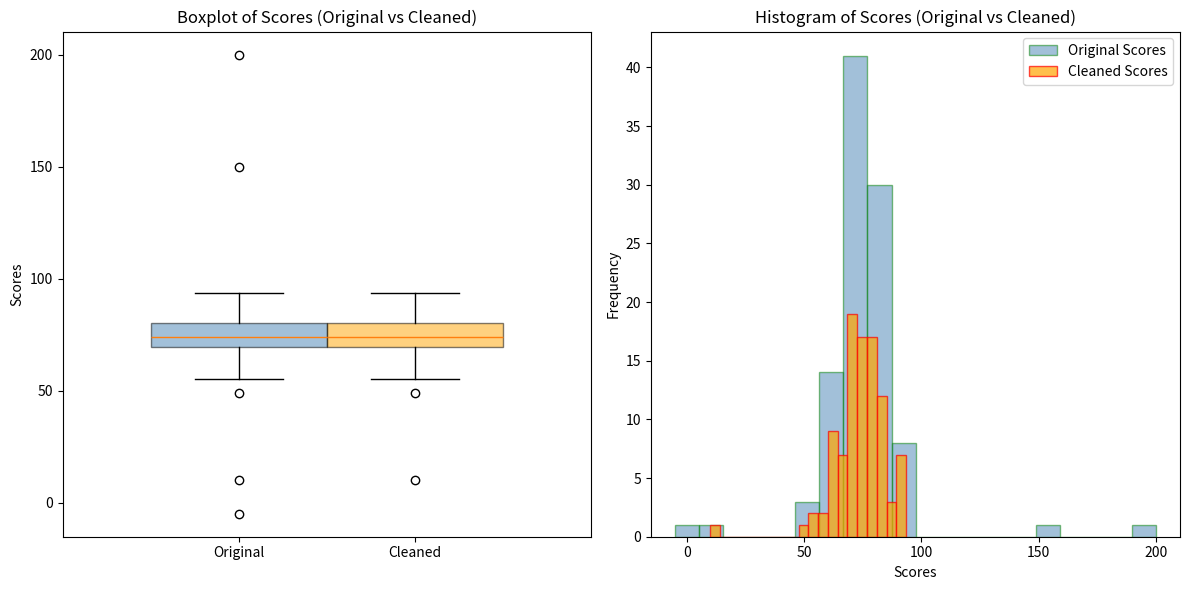

Reproduce this figure in Python.
import pandas as pd
import numpy as np
import matplotlib.pyplot as plt

np.random.seed(42)

normal_scores = np.random.normal(75,10,100)

abnormal_scores = [10,150,-5,200]

index = np.random.choice(range(100),size=4,replace=False)

for i,idx in enumerate(index):
    normal_scores[idx]=abnormal_scores[i]

data = {
    "StudenID":range(1,101),
    "Scores":normal_scores
}

df = pd.DataFrame(data)

df_cleaned = df[(df['Scores'] >= 0) & (df['Scores'] <= 100)]


plt.figure(figsize=(12, 6))


plt.subplot(1, 2, 1)
plt.boxplot(df["Scores"], positions=[1], widths=0.5, patch_artist=True, boxprops=dict(facecolor='steelblue', alpha=0.5))
plt.title("Boxplot of Original Scores")
plt.ylabel("Scores")


plt.boxplot(df_cleaned["Scores"], positions=[1.5], widths=0.5, patch_artist=True, boxprops=dict(facecolor='orange', alpha=0.5))
plt.title("Boxplot of Scores (Original vs Cleaned)")
plt.xticks([1, 1.5], ['Original', 'Cleaned'])


plt.subplot(1, 2, 2)
plt.hist(df["Scores"], bins=20, color="steelblue", edgecolor="green", alpha=0.5, label="Original Scores")
plt.hist(df_cleaned["Scores"], bins=20, color="orange", edgecolor="red", alpha=0.7, label="Cleaned Scores")
plt.title("Histogram of Scores (Original vs Cleaned)")
plt.xlabel("Scores")
plt.ylabel("Frequency")
plt.legend()

plt.tight_layout()  
plt.show()